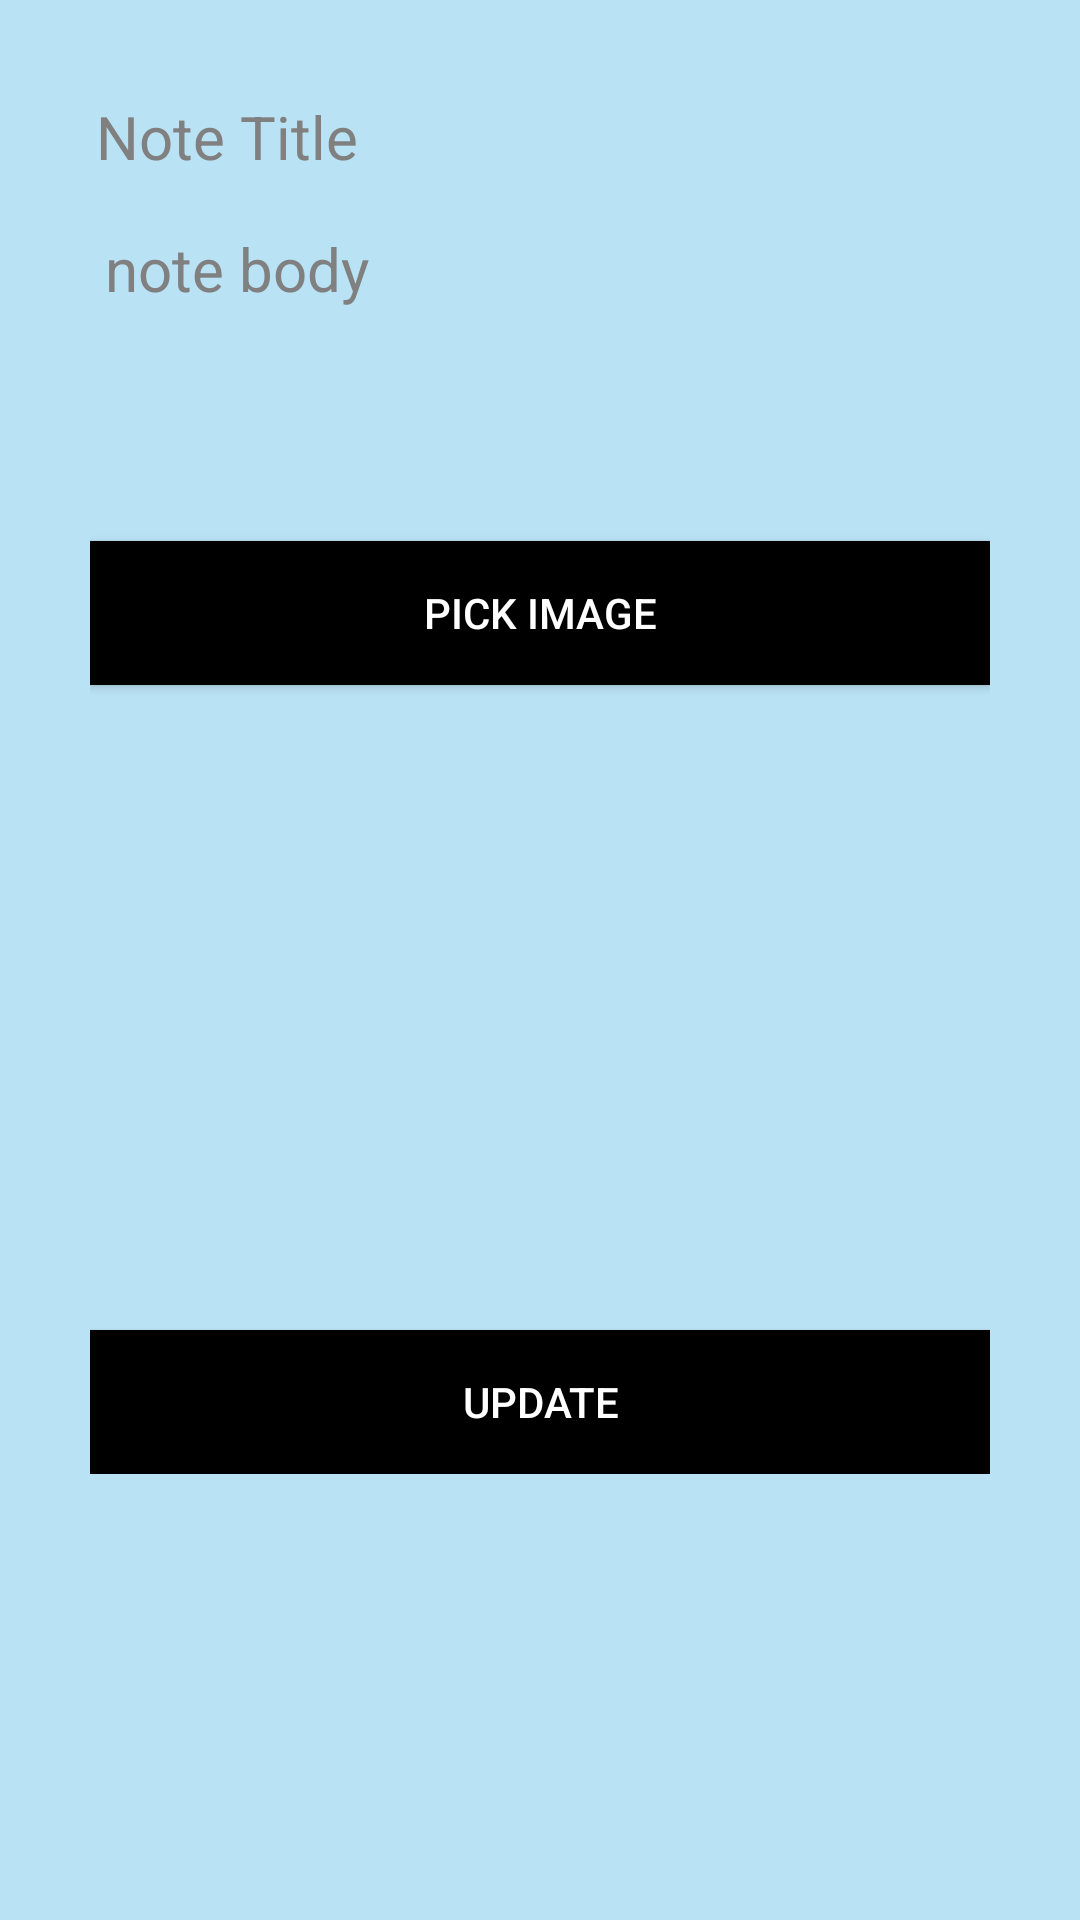

Here is an Android app screen rendered from its layout file. Give the layout XML and the strings, colors and styles it references.
<!-- AndroidManifest.xml: application theme Theme.NotesApp -->
<!-- res/layout/activity_notes_edit.xml -->
<?xml version="1.0" encoding="utf-8"?>
<ScrollView
    android:layout_height="match_parent"
    android:background="@color/primary"
    xmlns:android="http://schemas.android.com/apk/res/android"
    android:layout_width="match_parent">
    <RelativeLayout xmlns:app="http://schemas.android.com/apk/res-auto"
        xmlns:tools="http://schemas.android.com/tools"
        android:layout_width="match_parent"
        android:layout_height="wrap_content"
        android:background="@color/primary"
        tools:context=".ui.NoteEditActivity">

        <LinearLayout
            android:orientation="vertical"
            android:layout_width="match_parent"
            android:layout_height="wrap_content"
            android:padding="30dp"
            android:layout_centerVertical="true"
            android:layout_centerHorizontal="true"
            android:id="@+id/linearLayout">


            <EditText
                android:id="@+id/editNoteTitleEditText"
                android:layout_width="match_parent"
                android:layout_height="wrap_content"
                android:background="@drawable/edit_text_background"
                android:hint="Note Title"
                android:nextFocusDown="@+id/noteBodyDataTextView"
                android:padding="2dp"
                android:gravity="top"
                android:layout_marginBottom="10dp"
                android:textColor="@android:color/black"
                android:textColorHint="@color/colorHint"
                android:textSize="20sp" />

            <EditText
                android:id="@+id/editNoteBodyEditText"
                android:layout_width="match_parent"
                android:layout_height="wrap_content"
                android:background="@drawable/edit_text_background"
                android:hint="@string/note_body"
                android:inputType="textCapSentences|textNoSuggestions|textMultiLine"
                android:minLines="3"
                android:maxLines="6"
                android:gravity="top"
                android:padding="5dp"
                android:layout_marginBottom="10dp"
                android:textColor="@android:color/black"
                android:textColorHint="@color/colorHint"
                android:textSize="20sp" />


            <Button
                android:id="@+id/editImageButton"
                android:layout_width="match_parent"
                android:layout_height="wrap_content"
                android:padding="10dp"
                android:text="@string/pick_image"
                android:background="@color/black"
                android:layout_marginTop="15dp"
                android:textColor="@color/white" />

            <ImageView
                android:id="@+id/toBeEditedImageView"
                android:layout_width="match_parent"
                android:layout_height="200dp"

                />


            <Button
                android:id="@+id/updateNoteButton"
                android:layout_width="match_parent"
                android:layout_height="wrap_content"
                android:padding="10dp"
                android:text="@string/update"
                android:backgroundTint="@color/black"
                android:background="@color/black"
                android:layout_marginTop="15dp"
                android:textColor="@color/white" />


        </LinearLayout>

    </RelativeLayout>
</ScrollView>
<!-- resources referenced by this layout -->
<resources>
  <color name="black">#FF000000</color>
  <color name="colorHint">#808080</color>
  <color name="primary">#b9e2f5</color>
  <color name="white">#FFFFFFFF</color>
  <string name="note_body">note body</string>
  <string name="pick_image">Pick image</string>
  <string name="update">UPDATE</string>
  <style name="Theme.NotesApp" parent="Theme.MaterialComponents.DayNight.DarkActionBar">
          
          <item name="colorPrimary">@android:color/black</item>
          <item name="colorPrimaryVariant">@android:color/black</item>
          <item name="colorOnPrimary">@color/white</item>
          
          <item name="colorSecondary">@color/teal_200</item>
          <item name="colorSecondaryVariant">@color/teal_700</item>
          <item name="colorOnSecondary">@color/black</item>
          
          <item name="android:statusBarColor" tools:targetApi="l">?attr/colorPrimaryVariant</item>
          
      </style>
  <color name="teal_200">#FF03DAC5</color>
  <color name="teal_700">#FF018786</color>
</resources>
